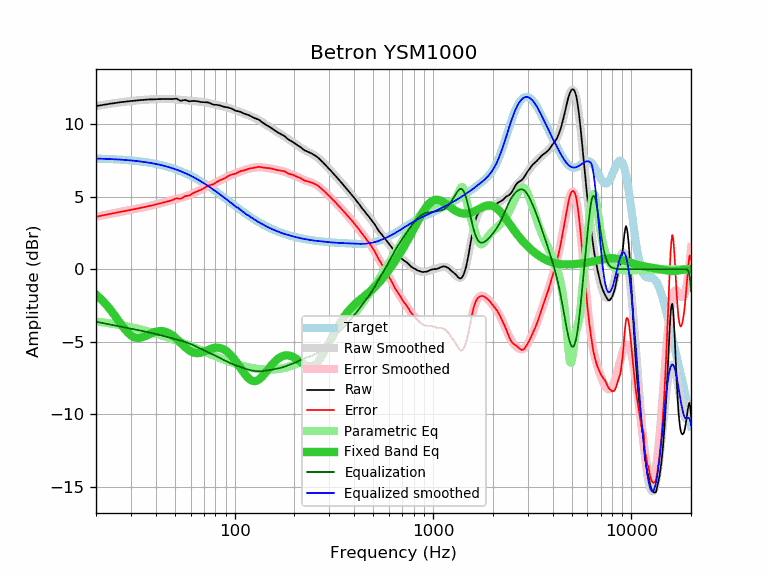

The file beside this chart, header and first rows:
frequency, raw, error, smoothed, error_smoothed, equalization, parametric_eq, equalized_raw, equalized_smoothed, target
20, 11.26, 3.62, 11.26, 3.63, -3.63, -1.76, 7.64, 7.64, 7.64
21, 11.31, 3.68, 11.31, 3.68, -3.68, -2.01, 7.63, 7.63, 7.63
22, 11.35, 3.73, 11.35, 3.73, -3.73, -2.29, 7.62, 7.62, 7.62
23, 11.40, 3.79, 11.40, 3.79, -3.79, -2.59, 7.62, 7.61, 7.61
24, 11.44, 3.84, 11.43, 3.84, -3.84, -2.91, 7.61, 7.60, 7.60
25, 11.47, 3.88, 11.47, 3.88, -3.88, -3.24, 7.59, 7.59, 7.59
26, 11.51, 3.94, 11.50, 3.93, -3.93, -3.57, 7.58, 7.57, 7.57
27, 11.54, 3.98, 11.54, 3.98, -3.98, -3.88, 7.57, 7.56, 7.56
28, 11.56, 4.02, 11.56, 4.02, -4.02, -4.16, 7.54, 7.54, 7.54
29, 11.59, 4.06, 11.59, 4.06, -4.06, -4.39, 7.53, 7.53, 7.53
30, 11.61, 4.10, 11.61, 4.10, -4.10, -4.57, 7.51, 7.51, 7.51
31, 11.63, 4.14, 11.63, 4.14, -4.14, -4.68, 7.49, 7.49, 7.49
32, 11.65, 4.18, 11.65, 4.18, -4.18, -4.74, 7.47, 7.47, 7.47
33, 11.66, 4.21, 11.67, 4.22, -4.22, -4.74, 7.44, 7.45, 7.45
34, 11.68, 4.25, 11.68, 4.25, -4.25, -4.71, 7.43, 7.43, 7.43
35, 11.69, 4.29, 11.69, 4.29, -4.29, -4.65, 7.40, 7.40, 7.40
36, 11.71, 4.33, 11.71, 4.33, -4.33, -4.57, 7.39, 7.38, 7.38
37, 11.72, 4.37, 11.72, 4.36, -4.36, -4.50, 7.36, 7.35, 7.35
38, 11.72, 4.39, 11.72, 4.40, -4.40, -4.42, 7.32, 7.33, 7.33
39, 11.73, 4.43, 11.73, 4.43, -4.43, -4.36, 7.30, 7.30, 7.30
40, 11.73, 4.46, 11.74, 4.47, -4.47, -4.31, 7.26, 7.27, 7.27
41, 11.74, 4.50, 11.74, 4.50, -4.50, -4.28, 7.24, 7.24, 7.24
42, 11.74, 4.53, 11.75, 4.54, -4.54, -4.27, 7.20, 7.21, 7.21
43, 11.75, 4.58, 11.75, 4.58, -4.58, -4.27, 7.17, 7.17, 7.18
44, 11.75, 4.61, 11.75, 4.61, -4.61, -4.29, 7.14, 7.14, 7.14
45, 11.75, 4.65, 11.75, 4.65, -4.65, -4.33, 7.10, 7.11, 7.11
46, 11.75, 4.68, 11.75, 4.68, -4.68, -4.38, 7.07, 7.07, 7.07
47, 11.75, 4.72, 11.75, 4.72, -4.72, -4.44, 7.03, 7.03, 7.03
48, 11.74, 4.75, 11.74, 4.75, -4.75, -4.52, 6.99, 6.99, 6.99
49, 11.75, 4.80, 11.74, 4.78, -4.78, -4.61, 6.97, 6.95, 6.95
50, 11.77, 4.86, 11.73, 4.82, -4.82, -4.71, 6.96, 6.91, 6.91
51, 11.77, 4.90, 11.72, 4.85, -4.85, -4.81, 6.92, 6.87, 6.87
52, 11.71, 4.88, 11.71, 4.88, -4.88, -4.92, 6.83, 6.83, 6.83
53, 11.64, 4.86, 11.69, 4.91, -4.91, -5.03, 6.73, 6.78, 6.79
54, 11.63, 4.89, 11.68, 4.94, -4.94, -5.14, 6.69, 6.74, 6.74
55, 11.66, 4.97, 11.67, 4.97, -4.97, -5.25, 6.69, 6.69, 6.69
56, 11.68, 5.03, 11.66, 5.01, -5.01, -5.35, 6.67, 6.65, 6.65
57, 11.66, 5.06, 11.65, 5.04, -5.04, -5.44, 6.62, 6.60, 6.60
58, 11.62, 5.07, 11.63, 5.08, -5.08, -5.53, 6.54, 6.55, 6.55
59, 11.59, 5.09, 11.63, 5.12, -5.12, -5.60, 6.47, 6.50, 6.50
60, 11.60, 5.15, 11.62, 5.16, -5.16, -5.67, 6.44, 6.46, 6.46
61, 11.61, 5.21, 11.61, 5.20, -5.20, -5.72, 6.41, 6.41, 6.41
62, 11.62, 5.27, 11.60, 5.25, -5.25, -5.75, 6.37, 6.35, 6.35
63, 11.61, 5.31, 11.60, 5.29, -5.29, -5.78, 6.32, 6.30, 6.30
64, 11.60, 5.35, 11.59, 5.34, -5.34, -5.79, 6.26, 6.25, 6.25
65, 11.59, 5.39, 11.58, 5.38, -5.38, -5.79, 6.21, 6.20, 6.20
66, 11.57, 5.42, 11.57, 5.43, -5.43, -5.78, 6.14, 6.15, 6.15
67, 11.55, 5.46, 11.56, 5.47, -5.47, -5.77, 6.08, 6.09, 6.09
68, 11.54, 5.50, 11.56, 5.51, -5.51, -5.75, 6.03, 6.04, 6.04
69, 11.53, 5.54, 11.54, 5.56, -5.56, -5.72, 5.97, 5.99, 5.99
70, 11.53, 5.60, 11.53, 5.60, -5.60, -5.69, 5.93, 5.93, 5.93
71, 11.52, 5.64, 11.52, 5.64, -5.64, -5.65, 5.88, 5.88, 5.88
72, 11.52, 5.70, 11.50, 5.68, -5.68, -5.62, 5.84, 5.83, 5.83
73, 11.52, 5.75, 11.49, 5.72, -5.72, -5.58, 5.80, 5.77, 5.77
74, 11.50, 5.78, 11.47, 5.75, -5.75, -5.55, 5.75, 5.72, 5.72
75, 11.46, 5.80, 11.45, 5.79, -5.79, -5.52, 5.67, 5.66, 5.66
76, 11.43, 5.82, 11.44, 5.83, -5.83, -5.49, 5.60, 5.61, 5.61
77, 11.39, 5.84, 11.42, 5.86, -5.86, -5.47, 5.53, 5.55, 5.55
78, 11.37, 5.87, 11.40, 5.90, -5.90, -5.45, 5.47, 5.50, 5.50
79, 11.35, 5.90, 11.38, 5.93, -5.93, -5.43, 5.42, 5.45, 5.45
... 553 more rows
